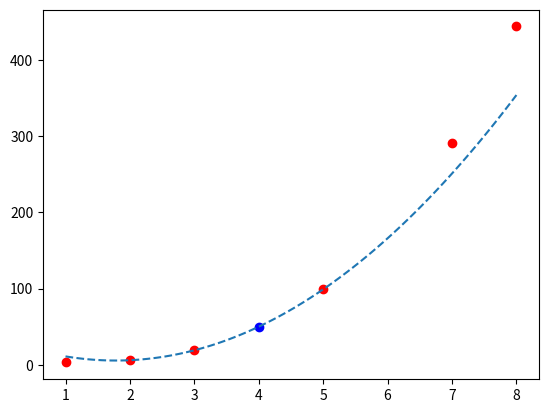

Generate this figure with matplotlib:
# -*- coding: utf-8 -*-
"""
Created on Wed May 21 15:55:33 2025

[redacted]
"""

import matplotlib.pyplot as plt
import numpy as np

x = [2, 3, 5]
y = [6, 19, 99]

b0 = y[0]
b1 = (y[1] - y[0]) / (x[1] - x[0])
b2 = ((y[2] - y[1]) / (x[2] - x[1]) - b1) / (x[2] - x[0])

f4 = b0 + b1 * (4 - x[0]) + b2 * (4 - x[0]) * (4 - x[1])
print(f"{f4:.2f}")

xp = np.linspace(1, 8, 100)
yp = [b0 + b1 * (xi - x[0]) + b2 * (xi - x[0]) * (xi - x[1]) for xi in xp]

plt.scatter([1, 2, 3, 5, 7, 8], [3, 6, 19, 99, 291, 444], color='red')
plt.plot(xp, yp, linestyle='--')
plt.scatter([4], [f4], color='blue')
plt.show()